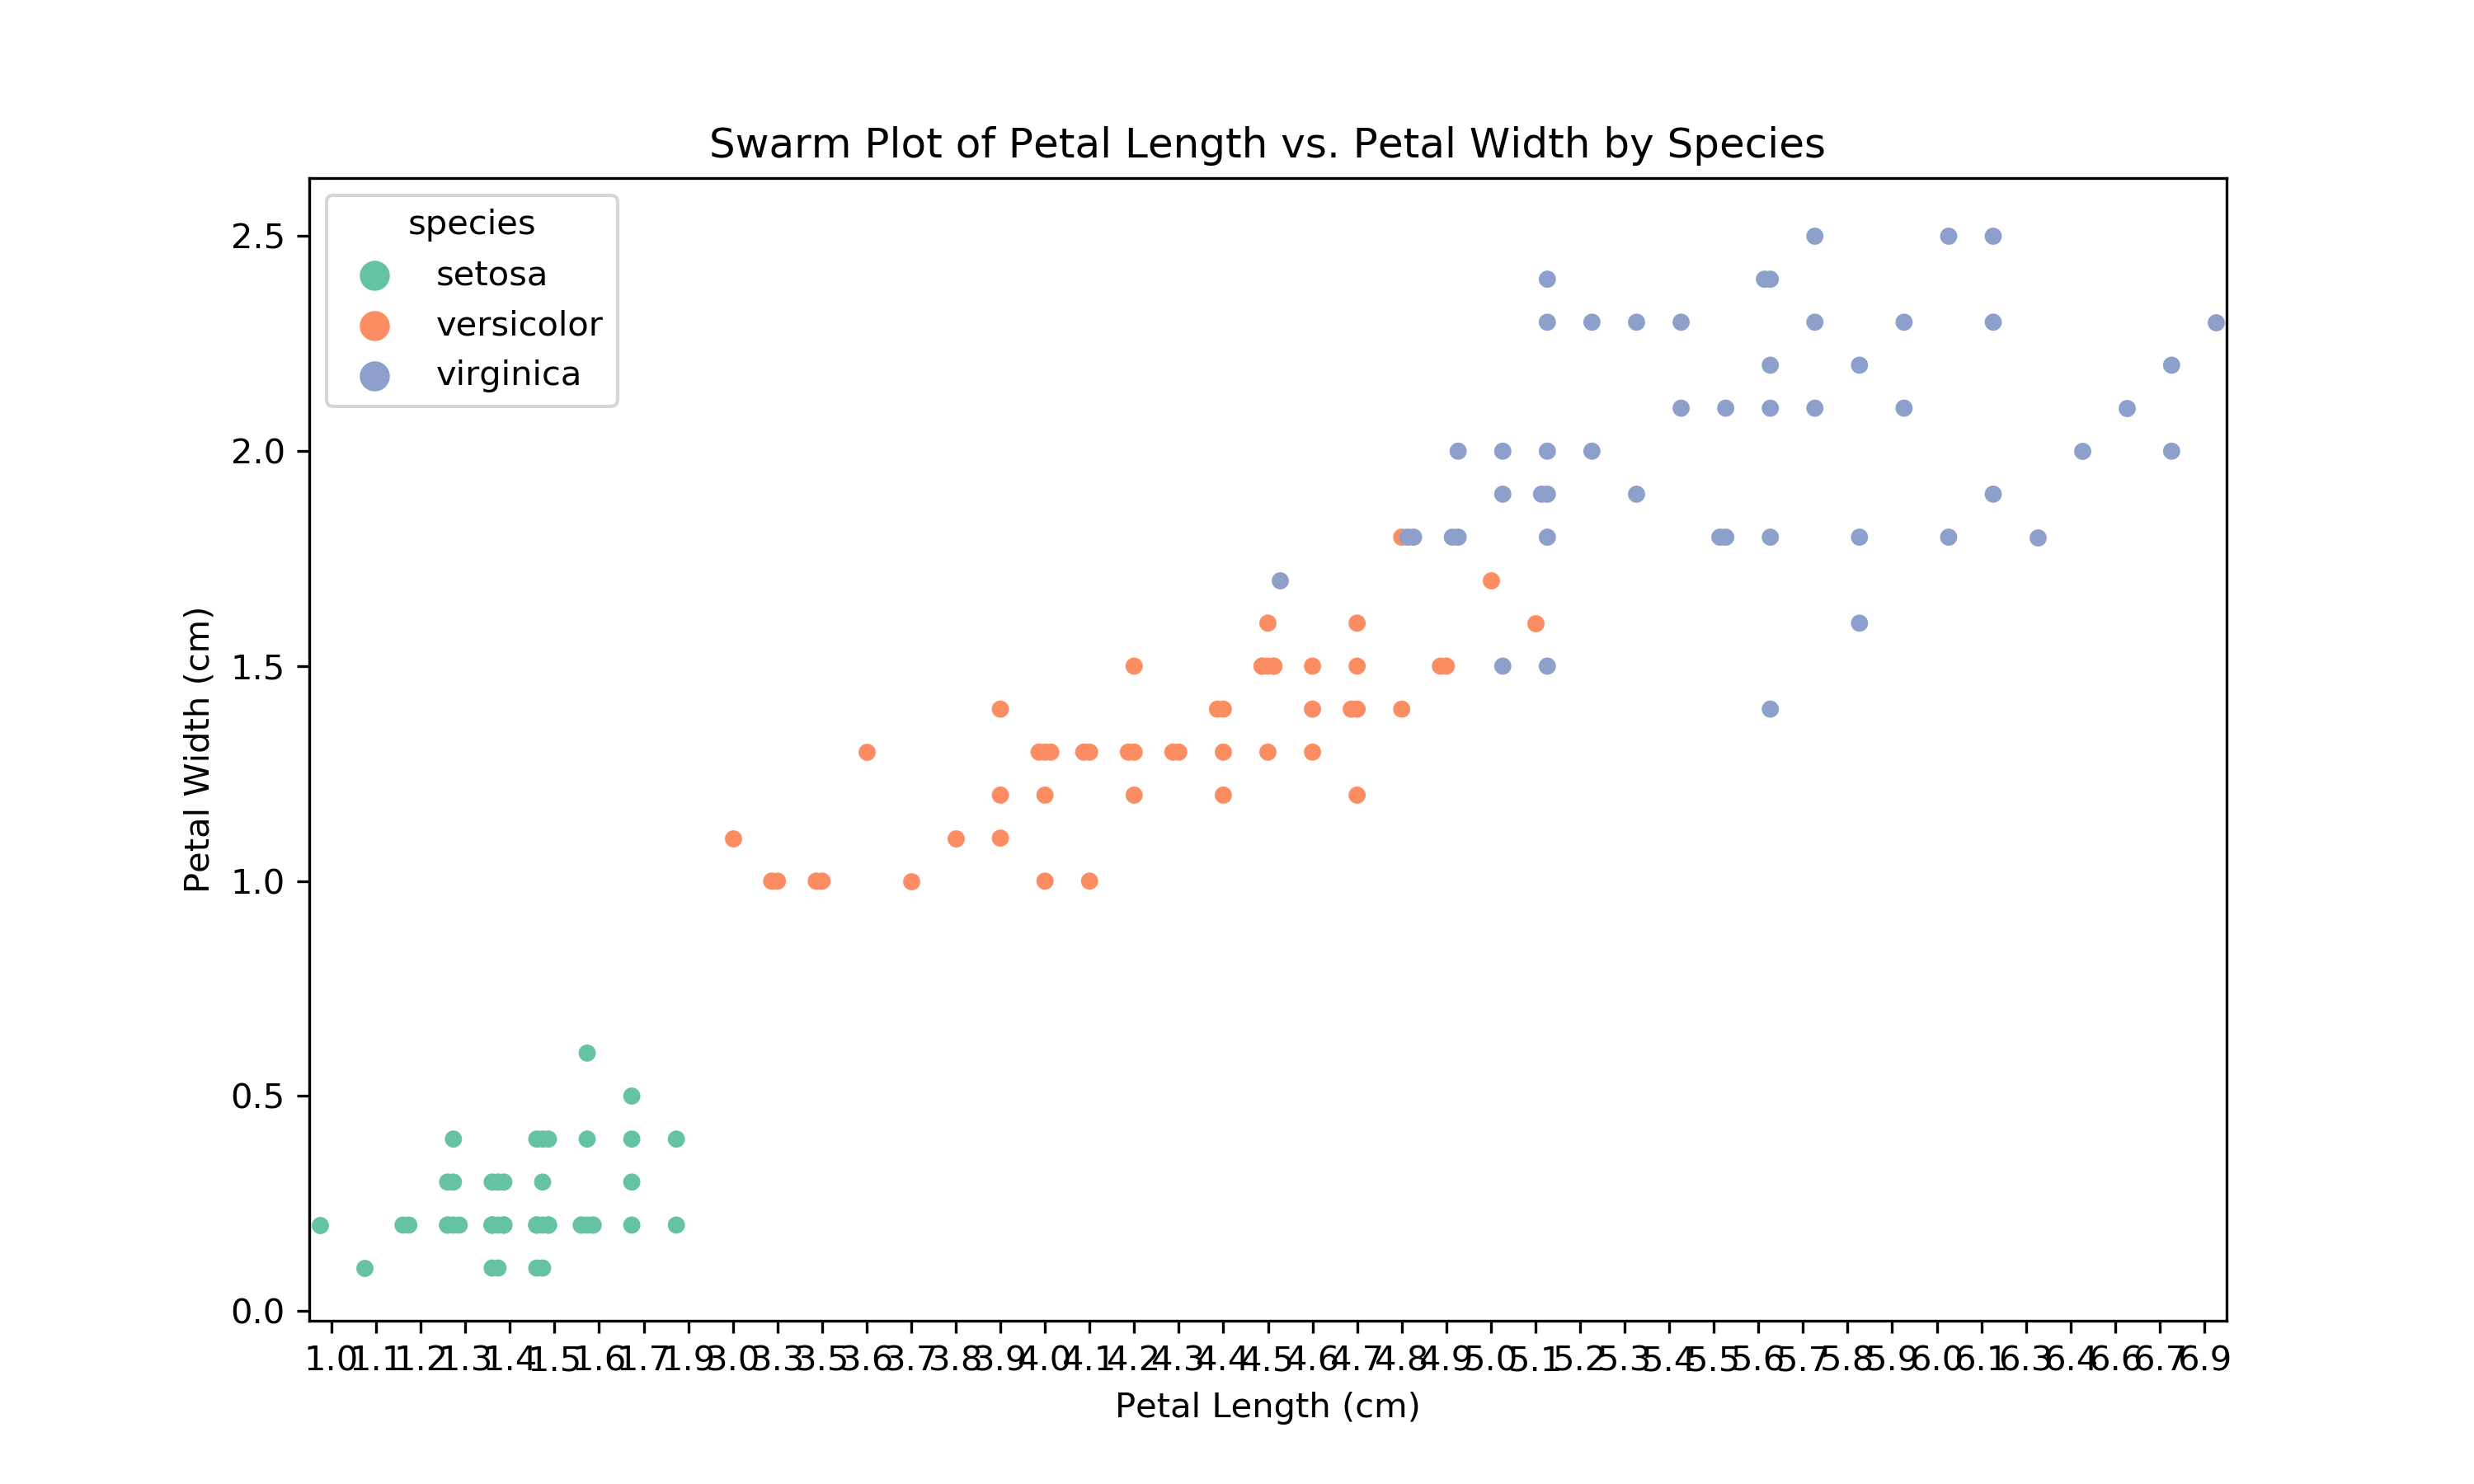

Reproduce this figure in Python.
# Import necessary libraries
import seaborn as sns
import matplotlib.pyplot as plt

# Load the Iris dataset
data = sns.load_dataset("iris")

# Set the figure size
plt.figure(figsize=(10, 6))

# Create a swarm plot for petal length vs petal width
sns.swarmplot(data=data, x="petal_length", y="petal_width", hue="species", palette="Set2", dodge=True)

# Add titles and labels
plt.title("Swarm Plot of Petal Length vs. Petal Width by Species")
plt.xlabel("Petal Length (cm)")
plt.ylabel("Petal Width (cm)")
plt.savefig("swarm_plot.png", format="png", dpi=300)
# Show the plot
plt.show()